Run: headless pygame with SDL's dummy video driver; simulated clock (each Clock.tick advances the game by its frame time, no real sleeping); random seed 0; keys injected as events and as key.get_pressed() state; no mouse input.
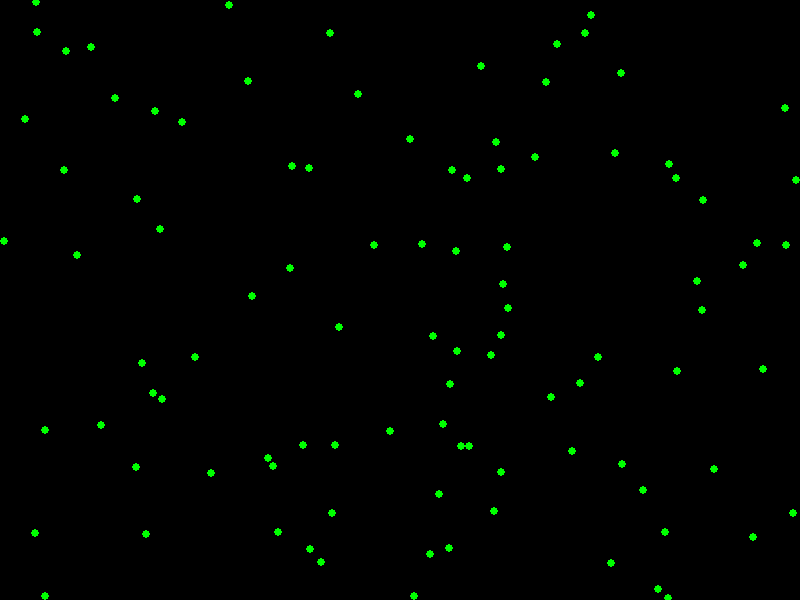
Frame 1 of 4 · flips 1–60 · no input
Frame 2 of 4 · flips 61–180 · tapped SPACE, RETURN · held RIGHT (→), D · screen unchanged from frame 1, image omitted
Frame 3 of 4 · flips 181–300 · held DOWN (↓), S · screen unchanged from frame 2, image omitted
Frame 4 of 4 · flips 301–420 · held LEFT (←), A, UP (↑), W · screen unchanged from frame 3, image omitted

The pygame program that drew these frames:

import pygame
import sys
import random

pygame.init()


SCREEN_WIDTH = 800
SCREEN_HEIGHT = 600

WHITE = (255, 255, 255)
GREEN = (0, 255, 0)


screen = pygame.display.set_mode((SCREEN_WIDTH, SCREEN_HEIGHT))

pygame.display.set_caption('Pandemic Spread Simulation')

random.seed(10)
for i in range(100):
    x = random.randint(0, SCREEN_WIDTH)
    y = random.randint(0, SCREEN_HEIGHT)
    pygame.draw.circle(screen, GREEN, (x, y), 4)


while True:
    for event in pygame.event.get():
        if event.type == pygame.QUIT:
            pygame.quit()
            sys.exit()


    pygame.display.update()
